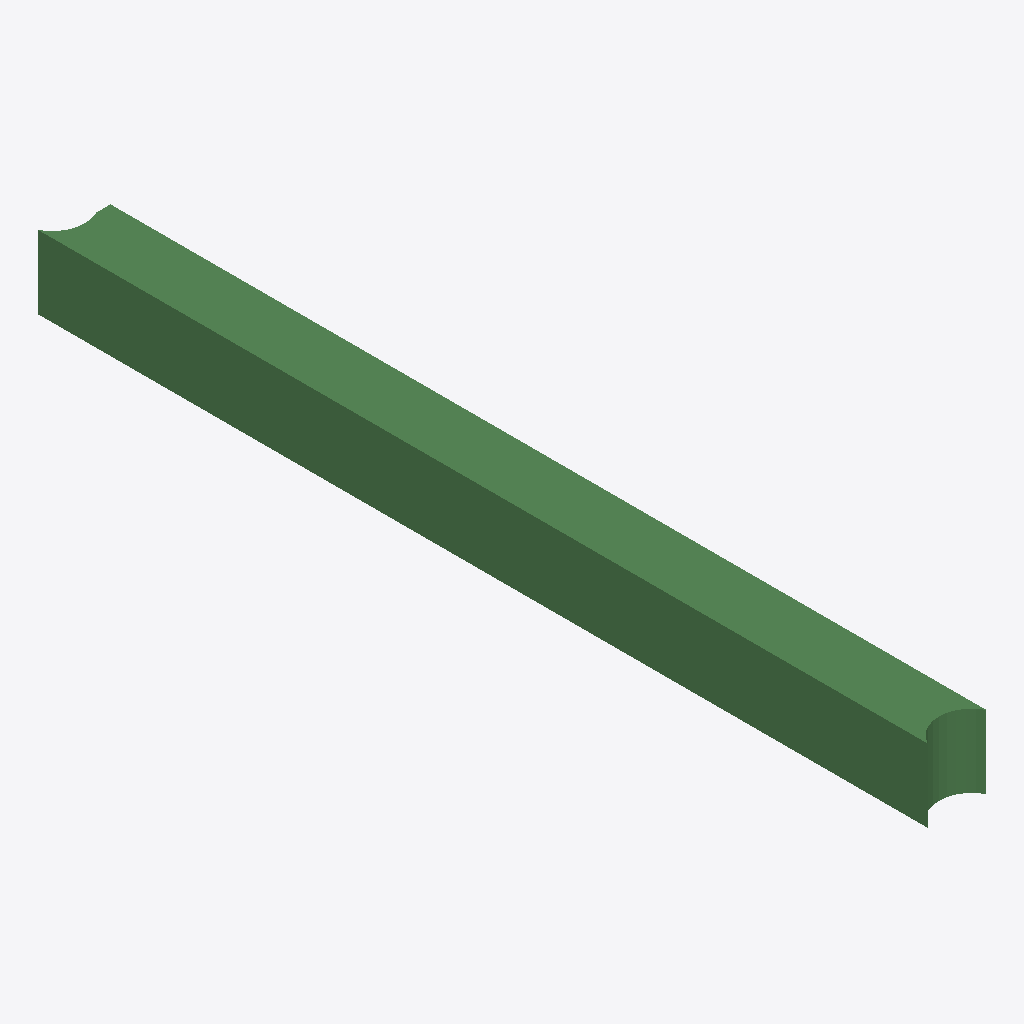
Isometric view of an IFC building model (IFC-SPF (STEP), schema IFC2X3, length unit metre), seen from the south-west, elements coloured by IFC class: 1 beam (green).
Extent 400.0 m × 6093.0 m × 500.0 m (x, y, z). Storeys (1): Default Building Storey at 0.00 m. Elements (1): 1 IfcBeam.

HEADER;
FILE_DESCRIPTION(('ViewDefinition [CoordinationView]'),'2;1');
FILE_NAME('/Users/macbook/Desktop/BIM/data/rst_advanced/IfcBeam149.ifc','2018-08-31T00:06:05-0400',('Unknown Author','info@ifctoolsproject.com'),('Unknown Organization'),'IFC Tools Project - IFC2x3 Java Toolbox','IFC2x3 Java Toolbox 2.0','Unknown Authorizer');
FILE_SCHEMA(('IFC2X3'));
ENDSEC;
DATA;
#182=IFCPROJECT('3LHWN5Y3X1kQ6Zlrrv9_Ox',#174,'Default Project','Description of Default Project',$,$,$,(#177),#181);
#184=IFCBUILDING('2hXkcCD2P9tPwj1HSL8etL',#174,'Default Building','Description',$,#183,$,$,.ELEMENT.,$,$,$);
#185=IFCBUILDINGSTOREY('2$mSpJn1P3e8fT_Xtu0GW_',#174,'Default Building Storey','Description',$,#183,$,$,.ELEMENT.,$);
#1=IFCBEAM('2UD3D7uxP8kecbbBCRtz8S',#2,'M_Concrete-Rectangular Beam:400 x 800mm:151706',$,'M_Concrete-Rectangular Beam:400 x 800mm:69975',#3,#4,'151706');
ENDSEC;
